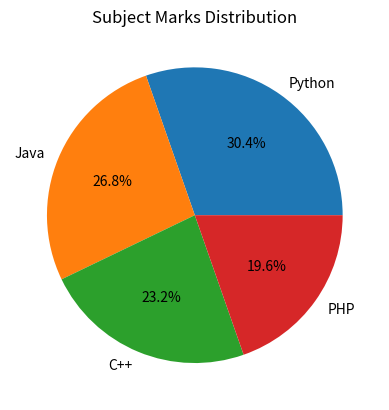

Source code (Python):
# Name: Aman Gilani
# Enrollment: 92600565017

# Q.37 Python Program to create Pie Chart

print("Name: Aman Gilani \nEnrollment: 92600565017")

import matplotlib.pyplot as plt

subjects = ["Python", "Java", "C++", "PHP"]

marks = [85, 75, 65, 55]

plt.pie(marks, labels=subjects, autopct="%1.1f%%")

plt.title("Subject Marks Distribution")

plt.show()
